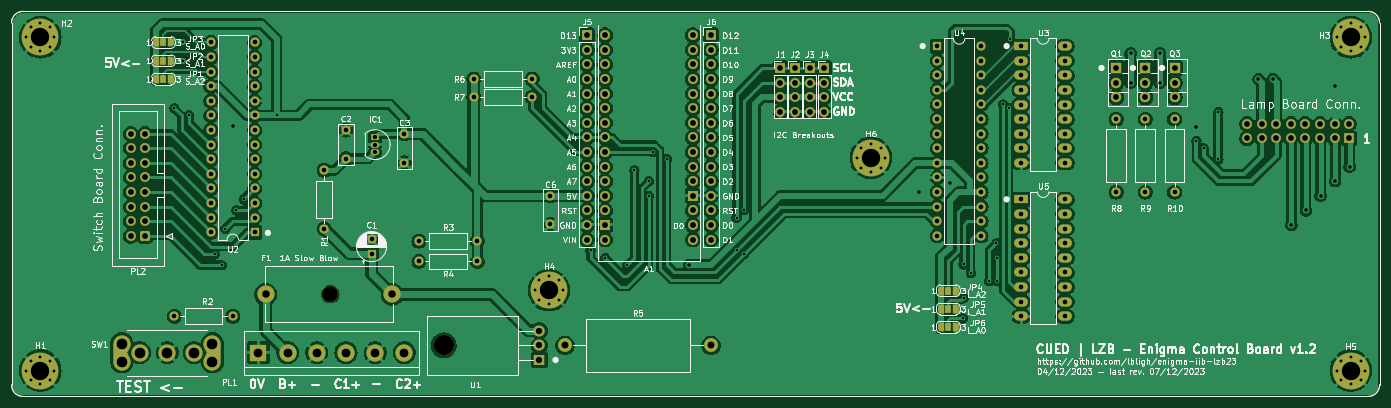
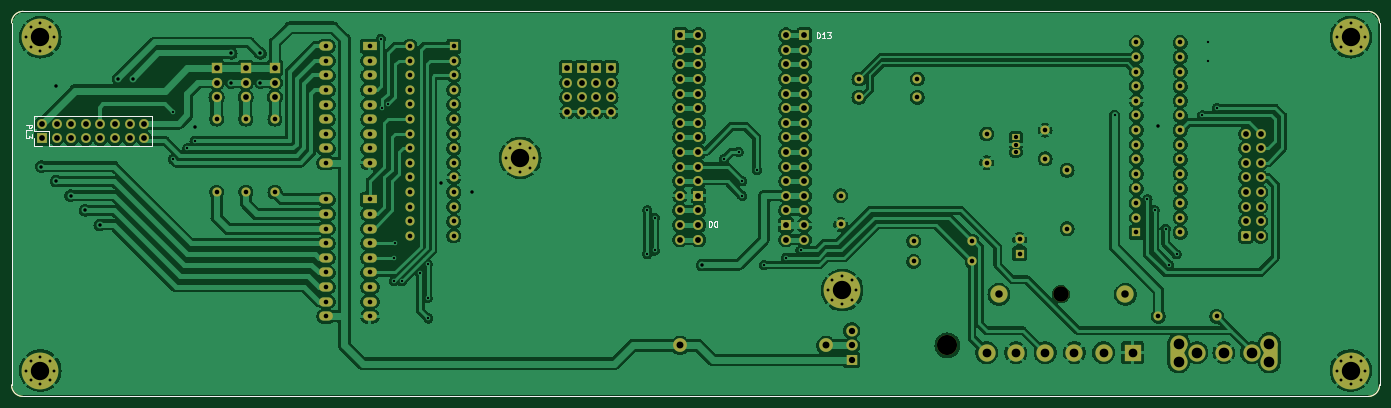
Circuit board: 10 layer files. Board 238.0 x 67.0 mm.
- bottom_copper: cont_board-B_Cu.gbr (330935 bytes)
- bottom_mask: cont_board-B_Mask.gbr (13182 bytes)
- paste: cont_board-B_Paste.gbr (938 bytes)
- bottom_silk: cont_board-B_Silkscreen.gbr (5516 bytes)
- outline: cont_board-Edge_Cuts.gbr (911 bytes)
- top_copper: cont_board-F_Cu.gbr (359138 bytes)
- top_mask: cont_board-F_Mask.gbr (14693 bytes)
- paste: cont_board-F_Paste.gbr (938 bytes)
- top_silk: cont_board-F_Silkscreen.gbr (192434 bytes)
- drill: cont_board.drl (6358 bytes)

=== bottom_copper: cont_board-B_Cu.gbr (330935 bytes, source omitted) ===
=== bottom_mask: cont_board-B_Mask.gbr (13182 bytes, source omitted) ===
=== paste: cont_board-B_Paste.gbr ===
%TF.GenerationSoftware,KiCad,Pcbnew,7.0.2-0*%
%TF.CreationDate,2024-02-08T13:43:01+00:00*%
%TF.ProjectId,cont_board,636f6e74-5f62-46f6-9172-642e6b696361,rev?*%
%TF.SameCoordinates,PX17d7840PY791ddc0*%
%TF.FileFunction,Paste,Bot*%
%TF.FilePolarity,Positive*%
%FSLAX46Y46*%
G04 Gerber Fmt 4.6, Leading zero omitted, Abs format (unit mm)*
G04 Created by KiCad (PCBNEW 7.0.2-0) date 2024-02-08 13:43:01*
%MOMM*%
%LPD*%
G01*
G04 APERTURE LIST*
%TA.AperFunction,Profile*%
%ADD10C,0.100000*%
%TD*%
G04 APERTURE END LIST*
D10*
X0Y2000000D02*
X0Y65000000D01*
X2000000Y67000000D02*
X236000000Y67000000D01*
X238000000Y65000000D02*
X238000000Y2000000D01*
X236000000Y0D02*
X2000000Y0D01*
X236000000Y0D02*
G75*
G03*
X238000000Y2000000I0J2000000D01*
G01*
X2000000Y67000000D02*
G75*
G03*
X0Y65000000I0J-2000000D01*
G01*
X0Y2000000D02*
G75*
G03*
X2000000Y0I2000000J0D01*
G01*
X238000000Y65000000D02*
G75*
G03*
X236000000Y67000000I-2000000J0D01*
G01*
M02*

=== bottom_silk: cont_board-B_Silkscreen.gbr ===
%TF.GenerationSoftware,KiCad,Pcbnew,7.0.2-0*%
%TF.CreationDate,2024-02-08T13:43:01+00:00*%
%TF.ProjectId,cont_board,636f6e74-5f62-46f6-9172-642e6b696361,rev?*%
%TF.SameCoordinates,PX17d7840PY791ddc0*%
%TF.FileFunction,Legend,Bot*%
%TF.FilePolarity,Positive*%
%FSLAX46Y46*%
G04 Gerber Fmt 4.6, Leading zero omitted, Abs format (unit mm)*
G04 Created by KiCad (PCBNEW 7.0.2-0) date 2024-02-08 13:43:01*
%MOMM*%
%LPD*%
G01*
G04 APERTURE LIST*
%ADD10C,0.150000*%
%ADD11C,0.120000*%
%TA.AperFunction,Profile*%
%ADD12C,0.100000*%
%TD*%
G04 APERTURE END LIST*
D10*
X97951904Y62352381D02*
X97951904Y63352381D01*
X97951904Y63352381D02*
X97713809Y63352381D01*
X97713809Y63352381D02*
X97570952Y63304762D01*
X97570952Y63304762D02*
X97475714Y63209524D01*
X97475714Y63209524D02*
X97428095Y63114286D01*
X97428095Y63114286D02*
X97380476Y62923810D01*
X97380476Y62923810D02*
X97380476Y62780953D01*
X97380476Y62780953D02*
X97428095Y62590477D01*
X97428095Y62590477D02*
X97475714Y62495239D01*
X97475714Y62495239D02*
X97570952Y62400000D01*
X97570952Y62400000D02*
X97713809Y62352381D01*
X97713809Y62352381D02*
X97951904Y62352381D01*
X96428095Y62352381D02*
X96999523Y62352381D01*
X96713809Y62352381D02*
X96713809Y63352381D01*
X96713809Y63352381D02*
X96809047Y63209524D01*
X96809047Y63209524D02*
X96904285Y63114286D01*
X96904285Y63114286D02*
X96999523Y63066667D01*
X96094761Y63352381D02*
X95475714Y63352381D01*
X95475714Y63352381D02*
X95809047Y62971429D01*
X95809047Y62971429D02*
X95666190Y62971429D01*
X95666190Y62971429D02*
X95570952Y62923810D01*
X95570952Y62923810D02*
X95523333Y62876191D01*
X95523333Y62876191D02*
X95475714Y62780953D01*
X95475714Y62780953D02*
X95475714Y62542858D01*
X95475714Y62542858D02*
X95523333Y62447620D01*
X95523333Y62447620D02*
X95570952Y62400000D01*
X95570952Y62400000D02*
X95666190Y62352381D01*
X95666190Y62352381D02*
X95951904Y62352381D01*
X95951904Y62352381D02*
X96047142Y62400000D01*
X96047142Y62400000D02*
X96094761Y62447620D01*
%TO.C,A1*%
X116708094Y29509381D02*
X116708094Y30509381D01*
X116708094Y30509381D02*
X116469999Y30509381D01*
X116469999Y30509381D02*
X116327142Y30461762D01*
X116327142Y30461762D02*
X116231904Y30366524D01*
X116231904Y30366524D02*
X116184285Y30271286D01*
X116184285Y30271286D02*
X116136666Y30080810D01*
X116136666Y30080810D02*
X116136666Y29937953D01*
X116136666Y29937953D02*
X116184285Y29747477D01*
X116184285Y29747477D02*
X116231904Y29652239D01*
X116231904Y29652239D02*
X116327142Y29557000D01*
X116327142Y29557000D02*
X116469999Y29509381D01*
X116469999Y29509381D02*
X116708094Y29509381D01*
X115517618Y30509381D02*
X115422380Y30509381D01*
X115422380Y30509381D02*
X115327142Y30461762D01*
X115327142Y30461762D02*
X115279523Y30414143D01*
X115279523Y30414143D02*
X115231904Y30318905D01*
X115231904Y30318905D02*
X115184285Y30128429D01*
X115184285Y30128429D02*
X115184285Y29890334D01*
X115184285Y29890334D02*
X115231904Y29699858D01*
X115231904Y29699858D02*
X115279523Y29604620D01*
X115279523Y29604620D02*
X115327142Y29557000D01*
X115327142Y29557000D02*
X115422380Y29509381D01*
X115422380Y29509381D02*
X115517618Y29509381D01*
X115517618Y29509381D02*
X115612856Y29557000D01*
X115612856Y29557000D02*
X115660475Y29604620D01*
X115660475Y29604620D02*
X115708094Y29699858D01*
X115708094Y29699858D02*
X115755713Y29890334D01*
X115755713Y29890334D02*
X115755713Y30128429D01*
X115755713Y30128429D02*
X115708094Y30318905D01*
X115708094Y30318905D02*
X115660475Y30414143D01*
X115660475Y30414143D02*
X115612856Y30461762D01*
X115612856Y30461762D02*
X115517618Y30509381D01*
%TO.C,PL3*%
X235502619Y47312857D02*
X234502619Y47312857D01*
X234502619Y47312857D02*
X234502619Y46931905D01*
X234502619Y46931905D02*
X234550238Y46836667D01*
X234550238Y46836667D02*
X234597857Y46789048D01*
X234597857Y46789048D02*
X234693095Y46741429D01*
X234693095Y46741429D02*
X234835952Y46741429D01*
X234835952Y46741429D02*
X234931190Y46789048D01*
X234931190Y46789048D02*
X234978809Y46836667D01*
X234978809Y46836667D02*
X235026428Y46931905D01*
X235026428Y46931905D02*
X235026428Y47312857D01*
X235502619Y45836667D02*
X235502619Y46312857D01*
X235502619Y46312857D02*
X234502619Y46312857D01*
X234502619Y45598571D02*
X234502619Y44979524D01*
X234502619Y44979524D02*
X234883571Y45312857D01*
X234883571Y45312857D02*
X234883571Y45170000D01*
X234883571Y45170000D02*
X234931190Y45074762D01*
X234931190Y45074762D02*
X234978809Y45027143D01*
X234978809Y45027143D02*
X235074047Y44979524D01*
X235074047Y44979524D02*
X235312142Y44979524D01*
X235312142Y44979524D02*
X235407380Y45027143D01*
X235407380Y45027143D02*
X235455000Y45074762D01*
X235455000Y45074762D02*
X235502619Y45170000D01*
X235502619Y45170000D02*
X235502619Y45455714D01*
X235502619Y45455714D02*
X235455000Y45550952D01*
X235455000Y45550952D02*
X235407380Y45598571D01*
D11*
X213600000Y43570000D02*
X213600000Y48770000D01*
X231440000Y43570000D02*
X213600000Y43570000D01*
X231440000Y43570000D02*
X231440000Y46170000D01*
X232710000Y43570000D02*
X234040000Y43570000D01*
X234040000Y43570000D02*
X234040000Y44900000D01*
X231440000Y46170000D02*
X234040000Y46170000D01*
X234040000Y46170000D02*
X234040000Y48770000D01*
X234040000Y48770000D02*
X213600000Y48770000D01*
%TD*%
D12*
X0Y2000000D02*
X0Y65000000D01*
X2000000Y67000000D02*
X236000000Y67000000D01*
X238000000Y65000000D02*
X238000000Y2000000D01*
X236000000Y0D02*
X2000000Y0D01*
X236000000Y0D02*
G75*
G03*
X238000000Y2000000I0J2000000D01*
G01*
X2000000Y67000000D02*
G75*
G03*
X0Y65000000I0J-2000000D01*
G01*
X0Y2000000D02*
G75*
G03*
X2000000Y0I2000000J0D01*
G01*
X238000000Y65000000D02*
G75*
G03*
X236000000Y67000000I-2000000J0D01*
G01*
M02*

=== outline: cont_board-Edge_Cuts.gbr ===
%TF.GenerationSoftware,KiCad,Pcbnew,7.0.2-0*%
%TF.CreationDate,2024-02-08T13:43:01+00:00*%
%TF.ProjectId,cont_board,636f6e74-5f62-46f6-9172-642e6b696361,rev?*%
%TF.SameCoordinates,PX17d7840PY791ddc0*%
%TF.FileFunction,Profile,NP*%
%FSLAX46Y46*%
G04 Gerber Fmt 4.6, Leading zero omitted, Abs format (unit mm)*
G04 Created by KiCad (PCBNEW 7.0.2-0) date 2024-02-08 13:43:01*
%MOMM*%
%LPD*%
G01*
G04 APERTURE LIST*
%TA.AperFunction,Profile*%
%ADD10C,0.100000*%
%TD*%
G04 APERTURE END LIST*
D10*
X0Y2000000D02*
X0Y65000000D01*
X2000000Y67000000D02*
X236000000Y67000000D01*
X238000000Y65000000D02*
X238000000Y2000000D01*
X236000000Y0D02*
X2000000Y0D01*
X236000000Y0D02*
G75*
G03*
X238000000Y2000000I0J2000000D01*
G01*
X2000000Y67000000D02*
G75*
G03*
X0Y65000000I0J-2000000D01*
G01*
X0Y2000000D02*
G75*
G03*
X2000000Y0I2000000J0D01*
G01*
X238000000Y65000000D02*
G75*
G03*
X236000000Y67000000I-2000000J0D01*
G01*
M02*

=== top_copper: cont_board-F_Cu.gbr (359138 bytes, source omitted) ===
=== top_mask: cont_board-F_Mask.gbr (14693 bytes, source omitted) ===
=== paste: cont_board-F_Paste.gbr ===
%TF.GenerationSoftware,KiCad,Pcbnew,7.0.2-0*%
%TF.CreationDate,2024-02-08T13:43:01+00:00*%
%TF.ProjectId,cont_board,636f6e74-5f62-46f6-9172-642e6b696361,rev?*%
%TF.SameCoordinates,PX17d7840PY791ddc0*%
%TF.FileFunction,Paste,Top*%
%TF.FilePolarity,Positive*%
%FSLAX46Y46*%
G04 Gerber Fmt 4.6, Leading zero omitted, Abs format (unit mm)*
G04 Created by KiCad (PCBNEW 7.0.2-0) date 2024-02-08 13:43:01*
%MOMM*%
%LPD*%
G01*
G04 APERTURE LIST*
%TA.AperFunction,Profile*%
%ADD10C,0.100000*%
%TD*%
G04 APERTURE END LIST*
D10*
X0Y2000000D02*
X0Y65000000D01*
X2000000Y67000000D02*
X236000000Y67000000D01*
X238000000Y65000000D02*
X238000000Y2000000D01*
X236000000Y0D02*
X2000000Y0D01*
X236000000Y0D02*
G75*
G03*
X238000000Y2000000I0J2000000D01*
G01*
X2000000Y67000000D02*
G75*
G03*
X0Y65000000I0J-2000000D01*
G01*
X0Y2000000D02*
G75*
G03*
X2000000Y0I2000000J0D01*
G01*
X238000000Y65000000D02*
G75*
G03*
X236000000Y67000000I-2000000J0D01*
G01*
M02*

=== top_silk: cont_board-F_Silkscreen.gbr (192434 bytes, source omitted) ===
=== drill: cont_board.drl (6358 bytes, source omitted) ===
